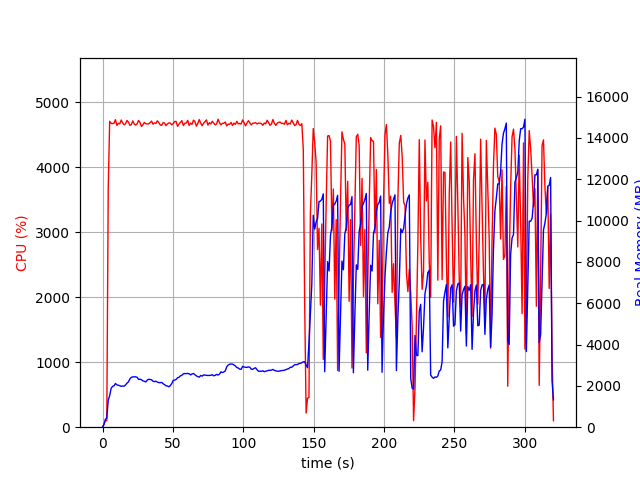

Source data for this figure (header and first rows):
elapsed_time, nproc, cpu, mem_real, mem_virtual
3.647804260253906e-05, 1, 0.0, 8.016, 3185
1.007, 1, 46.6, 131.8, 769.6
2.016, 1, 100.2, 383.8, 1976
3.023, 1, 100.2, 445.8, 1992
4.03, 1, 3662, 1309, 6222
5.056, 1, 4710, 1526, 6452
6.082, 1, 4679, 1876, 6837
7.108, 1, 4674, 1977, 7014
8.135, 1, 4680, 2000, 7066
9.162, 1, 4735, 2115, 7218
10.19, 1, 4646, 2050, 7247
11.22, 1, 4679, 2031, 7284
12.24, 1, 4671, 2008, 7327
13.27, 1, 4729, 1976, 7327
14.3, 1, 4686, 1995, 7343
15.32, 1, 4656, 1986, 7380
16.35, 1, 4674, 2045, 7432
17.38, 1, 4723, 2133, 7503
18.4, 1, 4696, 2195, 7564
19.43, 1, 4647, 2340, 7713
20.46, 1, 4658, 2411, 7793
21.49, 1, 4716, 2435, 7938
22.52, 1, 4668, 2437, 7976
23.54, 1, 4652, 2437, 8014
24.57, 1, 4670, 2415, 8046
25.6, 1, 4724, 2311, 8046
26.61, 1, 4691, 2322, 8072
27.63, 1, 4630, 2298, 8120
28.66, 1, 4655, 2243, 8154
29.69, 1, 4692, 2222, 8154
30.71, 1, 4672, 2190, 8154
31.74, 1, 4668, 2275, 8192
32.77, 1, 4670, 2321, 8256
33.8, 1, 4690, 2309, 8316
34.82, 1, 4713, 2294, 8342
35.85, 1, 4665, 2226, 8342
36.87, 1, 4685, 2206, 8388
37.9, 1, 4678, 2225, 8398
38.93, 1, 4717, 2187, 8408
39.95, 1, 4691, 2158, 8425
40.98, 1, 4654, 2154, 8433
42.01, 1, 4647, 2167, 8433
43.03, 1, 4688, 2102, 8449
44.06, 1, 4684, 2060, 8467
45.08, 1, 4643, 2004, 8475
46.11, 1, 4671, 1994, 8491
47.14, 1, 4684, 1955, 8491
48.17, 1, 4682, 2013, 8513
49.19, 1, 4655, 2113, 8567
50.22, 1, 4675, 2265, 8669
51.25, 1, 4707, 2279, 8677
52.27, 1, 4707, 2311, 8677
53.3, 1, 4632, 2390, 8779
54.32, 1, 4668, 2418, 8793
55.35, 1, 4692, 2487, 8873
56.38, 1, 4720, 2513, 8873
57.41, 1, 4645, 2582, 8963
58.43, 1, 4680, 2597, 9005
59.46, 1, 4682, 2592, 9043
60.49, 1, 4724, 2602, 9043
... 255 more rows
